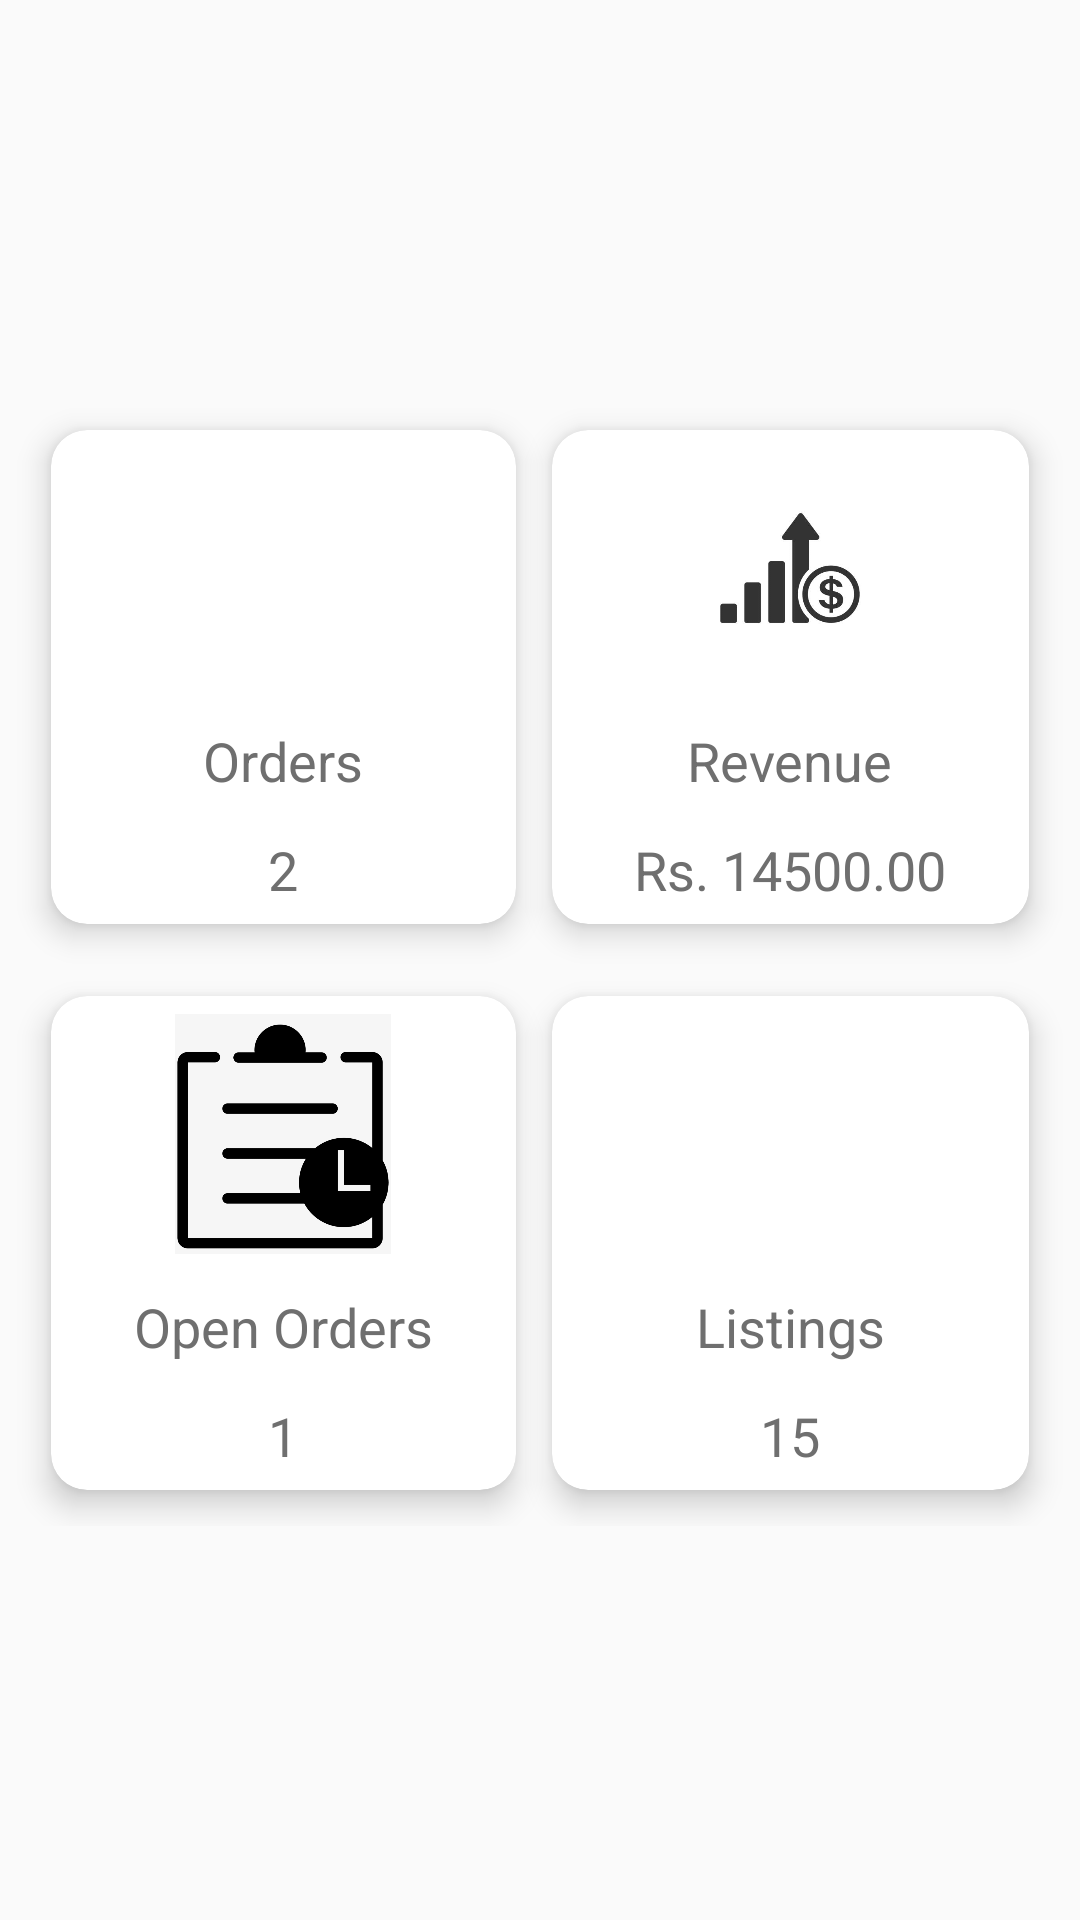

Produce the Android XML layout that renders to this screen, including the resource entries it uses.
<!-- AndroidManifest.xml: application theme Theme.CrownLK -->
<!-- res/layout/activity_dash_board.xml -->
<?xml version="1.0" encoding="utf-8"?>
<androidx.constraintlayout.widget.ConstraintLayout xmlns:android="http://schemas.android.com/apk/res/android"
    xmlns:app="http://schemas.android.com/apk/res-auto"
    xmlns:tools="http://schemas.android.com/tools"
    android:layout_width="match_parent"
    android:layout_height="match_parent"
    tools:context=".DashBoardActivity">

    <LinearLayout
        android:layout_width="match_parent"
        android:layout_height="match_parent"
        android:orientation="vertical">

        <ScrollView
            android:layout_width="match_parent"
            android:layout_height="match_parent">

            <LinearLayout
                android:layout_width="match_parent"
                android:layout_height="match_parent"
                android:layout_gravity="center"
                android:orientation="vertical">

                <GridLayout
                    android:layout_width="match_parent"
                    android:layout_height="match_parent"
                    android:layout_marginLeft="5dp"
                    android:layout_marginRight="5dp"
                    android:alignmentMode="alignMargins"
                    android:columnCount="2"
                    android:rowCount="2">

                    <androidx.cardview.widget.CardView
                        android:layout_width="wrap_content"
                        android:layout_height="wrap_content"
                        android:layout_rowWeight="1"
                        android:layout_columnWeight="1"
                        android:layout_marginLeft="12dp"
                        android:layout_marginTop="12dp"
                        android:layout_marginBottom="12dp"
                        app:cardCornerRadius="12dp"
                        app:cardElevation="6dp">

                        <LinearLayout
                            android:layout_width="match_parent"
                            android:layout_height="match_parent"
                            android:gravity="center"
                            android:orientation="vertical"
                            android:padding="6dp">
                            
                            <ImageView
                                android:layout_width="80dp"
                                android:layout_height="80dp"
                                android:src="@drawable/orders"/>
                            <TextView
                                android:layout_width="wrap_content"
                                android:layout_height="wrap_content"
                                android:layout_marginTop="12dp"
                                android:text="Orders"
                                android:textColor="#6f6f6f"
                                android:textSize="18dp"/>
                            <TextView
                                android:id="@+id/orders_count"
                                android:layout_width="wrap_content"
                                android:layout_height="wrap_content"
                                android:layout_marginTop="12dp"
                                android:text="2"
                                android:textColor="#6f6f6f"
                                android:textSize="18dp"/>
                        </LinearLayout>
                        
                    </androidx.cardview.widget.CardView>
                    <androidx.cardview.widget.CardView
                        android:layout_width="wrap_content"
                        android:layout_height="wrap_content"
                        android:layout_rowWeight="1"
                        android:layout_columnWeight="1"
                        android:layout_marginLeft="12dp"
                        android:layout_marginTop="12dp"
                        android:layout_marginRight="12dp"
                        android:layout_marginBottom="12dp"
                        app:cardCornerRadius="12dp"
                        app:cardElevation="6dp">

                        <LinearLayout
                            android:layout_width="match_parent"
                            android:layout_height="match_parent"
                            android:gravity="center"
                            android:orientation="vertical"
                            android:padding="6dp">

                            <ImageView
                                android:layout_width="80dp"
                                android:layout_height="80dp"
                                android:src="@drawable/revenue_image"/>
                            <TextView
                                android:layout_width="wrap_content"
                                android:layout_height="wrap_content"
                                android:layout_marginTop="12dp"
                                android:text="Revenue"
                                android:textColor="#6f6f6f"
                                android:textSize="18dp"/>
                            <TextView
                                android:id="@+id/revenue_count"
                                android:layout_width="wrap_content"
                                android:layout_height="wrap_content"
                                android:layout_marginTop="12dp"
                                android:text="Rs. 14500.00"
                                android:textColor="#6f6f6f"
                                android:textSize="18dp"/>
                        </LinearLayout>

                    </androidx.cardview.widget.CardView>
                    <androidx.cardview.widget.CardView
                        android:layout_width="wrap_content"
                        android:layout_height="wrap_content"
                        android:layout_rowWeight="1"
                        android:layout_columnWeight="1"
                        android:layout_marginLeft="12dp"
                        android:layout_marginTop="12dp"
                        android:layout_marginBottom="12dp"
                        app:cardCornerRadius="12dp"
                        app:cardElevation="6dp">

                        <LinearLayout
                            android:layout_width="match_parent"
                            android:layout_height="match_parent"
                            android:gravity="center"
                            android:orientation="vertical"
                            android:padding="6dp">

                            <ImageView
                                android:layout_width="80dp"
                                android:layout_height="80dp"
                                android:src="@drawable/open_orders_image"/>
                            <TextView
                                android:layout_width="wrap_content"
                                android:layout_height="wrap_content"
                                android:layout_marginTop="12dp"
                                android:text="Open Orders"
                                android:textColor="#6f6f6f"
                                android:textSize="18dp"/>
                            <TextView
                                android:id="@+id/open_orders_count"
                                android:layout_width="wrap_content"
                                android:layout_height="wrap_content"
                                android:layout_marginTop="12dp"
                                android:text="1"
                                android:textColor="#6f6f6f"
                                android:textSize="18dp"/>
                        </LinearLayout>

                    </androidx.cardview.widget.CardView>
                    <androidx.cardview.widget.CardView
                        android:layout_width="wrap_content"
                        android:layout_height="wrap_content"
                        android:layout_rowWeight="1"
                        android:layout_columnWeight="1"
                        android:layout_marginLeft="12dp"
                        android:layout_marginTop="12dp"
                        android:layout_marginRight="12dp"
                        android:layout_marginBottom="12dp"
                        app:cardCornerRadius="12dp"
                        app:cardElevation="6dp">

                        <LinearLayout
                            android:layout_width="match_parent"
                            android:layout_height="match_parent"
                            android:gravity="center"
                            android:orientation="vertical"
                            android:padding="6dp">

                            <ImageView
                                android:layout_width="80dp"
                                android:layout_height="80dp"
                                android:src="@drawable/listings"/>
                            <TextView
                                android:layout_width="wrap_content"
                                android:layout_height="wrap_content"
                                android:layout_marginTop="12dp"
                                android:text="Listings"
                                android:textColor="#6f6f6f"
                                android:textSize="18dp"/>
                            <TextView
                                android:id="@+id/listings_count"
                                android:layout_width="wrap_content"
                                android:layout_height="wrap_content"
                                android:layout_marginTop="12dp"
                                android:text="15"
                                android:textColor="#6f6f6f"
                                android:textSize="18dp"/>
                        </LinearLayout>

                    </androidx.cardview.widget.CardView>




                </GridLayout>

            </LinearLayout>

        </ScrollView>

    </LinearLayout>

</androidx.constraintlayout.widget.ConstraintLayout>
<!-- resources referenced by this layout -->
<resources>
  <!-- drawable open_orders_image: jpg bitmap (drawable, 56821 bytes) -->
  <!-- drawable revenue_image: jpg bitmap (drawable, 10534 bytes) -->
  <style name="Theme.CrownLK" parent="Theme.AppCompat.Light.NoActionBar">
          
          <item name="colorPrimary">@color/purple_500</item>
          <item name="colorPrimaryVariant">@color/purple_700</item>
          <item name="colorOnPrimary">@color/white</item>
          
          <item name="colorSecondary">@color/teal_200</item>
          <item name="colorSecondaryVariant">@color/teal_700</item>
          <item name="colorOnSecondary">@color/black</item>
          
          <item name="android:statusBarColor" tools:targetApi="l">?attr/colorPrimaryVariant</item>
          
      </style>
  <color name="purple_500">#EA6565</color>
  <color name="purple_700">#EA6565</color>
  <color name="white">#FFFFFFFF</color>
  <color name="teal_200">#FF03DAC5</color>
  <color name="teal_700">#FF018786</color>
  <color name="black">#FF000000</color>
</resources>
